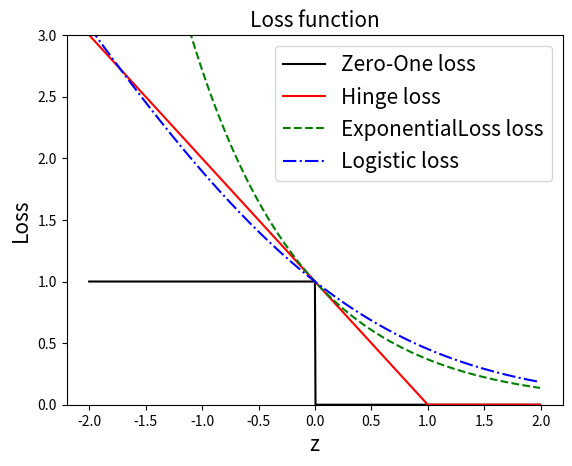

This chart was generated by the following Python code:
# -*- coding: utf-8 -*-

import numpy as np
import seaborn
from matplotlib import pyplot as plt

def ZeroOneLoss(z):
    return 0 if z>0 else 1

def HingeLoss(z):
    return max(0,1-z)


def ExponentialLoss(z):
    return np.exp(-z)


def LogisticLoss(z):
    return np.log2(1+np.exp(-z))


z = [i/1000 for i in range(-2000,2000,5)]

y0 = [ZeroOneLoss(i) for i in z]
y1 = [HingeLoss(i) for i in z]
y2 = [ExponentialLoss(i) for i in z]
y3 = [LogisticLoss(i) for i in z]

plt.title('Loss function',fontsize=15)
plt.plot(z,y0,'k',label='Zero-One loss')
plt.plot(z,y1,'r',label='Hinge loss')
plt.plot(z,y2,'g--',label='ExponentialLoss loss')
plt.plot(z,y3,'b-.',label='Logistic loss')
plt.xlabel('z',fontsize=15)
plt.ylabel('Loss',fontsize=15)
plt.ylim(0,3)
plt.legend(fontsize=15)
plt.show()
